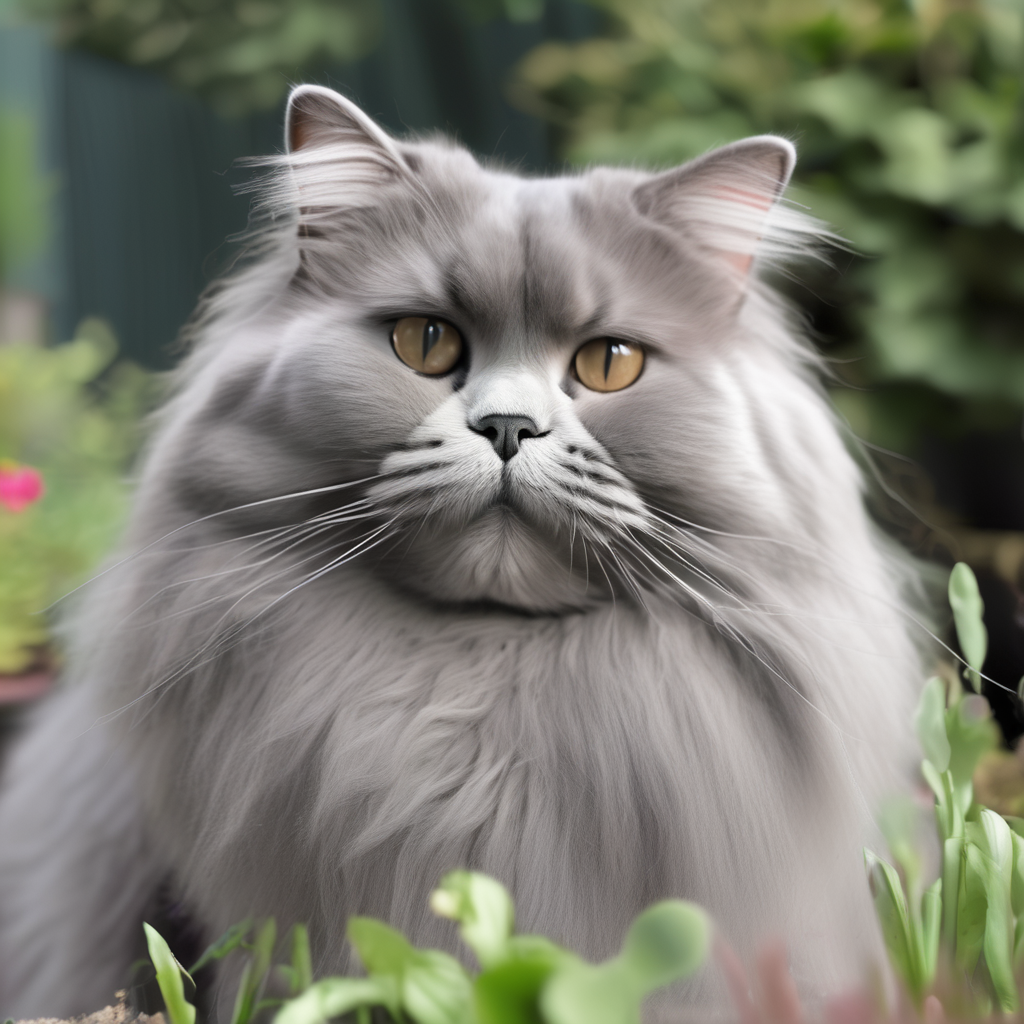
Generation parameters embedded in this image by AUTOMATIC1111 Stable Diffusion web UI or a fork of it (Forge, ...) (PNG 'parameters' text chunk):
british long hair cat, grey, chubby, in the garden <lora:add-detail-xl:-2>
Steps: 20, Sampler: DPM++ 2M Karras, CFG scale: 7, Seed: 13798859, Size: 1024x1024, Model hash: e6bb9ea85b, Model: sdXL_v10VAEFix, Lora hashes: "add-detail-xl: 9c783c8ce46c", Version: v1.7.0